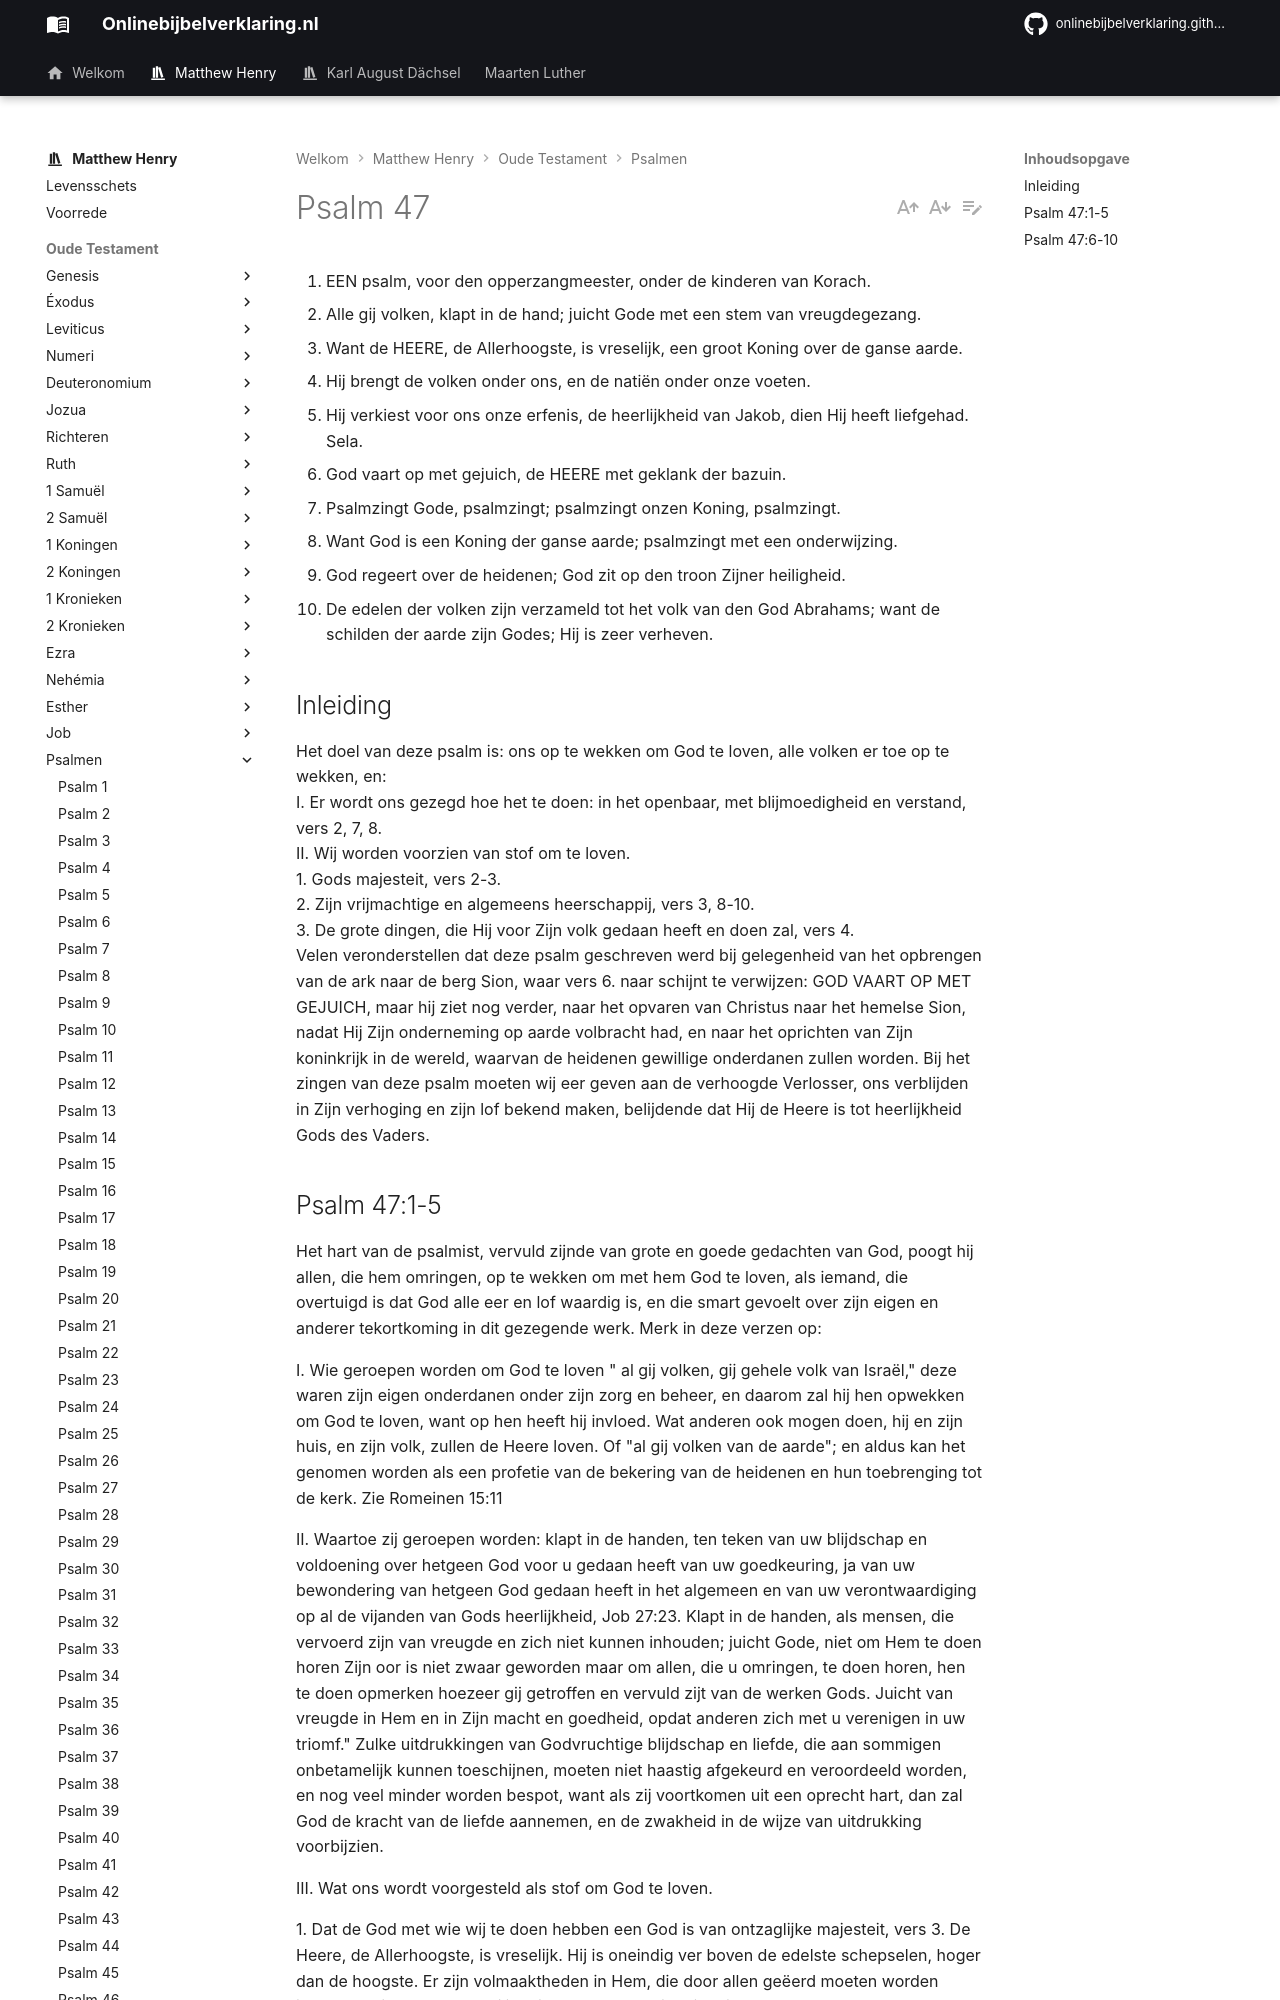

repository: onlinebijbelverklaring/onlinebijbelverklaring.github.io · page: matthewhenry/Psalmen/Psalm47/index.html · generator: mkdocs

1. EEN psalm, voor den opperzangmeester, onder de kinderen van Korach.
2. Alle gij volken, klapt in de hand; juicht Gode met een stem van vreugdegezang.
3. Want de HEERE, de Allerhoogste, is vreselijk, een groot Koning over de ganse aarde.
4. Hij brengt de volken onder ons, en de natiën onder onze voeten.
5. Hij verkiest voor ons onze erfenis, de heerlijkheid van Jakob, dien Hij heeft liefgehad. Sela.
6. God vaart op met gejuich, de HEERE met geklank der bazuin.
7. Psalmzingt Gode, psalmzingt; psalmzingt onzen Koning, psalmzingt.
8. Want God is een Koning der ganse aarde; psalmzingt met een onderwijzing.
9. God regeert over de heidenen; God zit op den troon Zijner heiligheid.
10. De edelen der volken zijn verzameld tot het volk van den God Abrahams; want de schilden der aarde zijn Godes; Hij is zeer verheven.

## Inleiding

Het doel van deze psalm is: ons op te wekken om God te loven, alle volken er toe op te wekken, en:  
I. Er wordt ons gezegd hoe het te doen: in het openbaar, met blijmoedigheid en verstand, vers 2, 7, 8.  
II. Wij worden voorzien van stof om te loven.  
1\. Gods majesteit, vers 2-3.  
2\. Zijn vrijmachtige en algemeens heerschappij, vers 3, 8-10.  
3\. De grote dingen, die Hij voor Zijn volk gedaan heeft en doen zal, vers 4.   
Velen veronderstellen dat deze psalm geschreven werd bij gelegenheid van het opbrengen van de ark naar de berg Sion, waar vers 6. naar schijnt te verwijzen: GOD VAART OP MET GEJUICH, maar hij ziet nog verder, naar het opvaren van Christus naar het hemelse Sion, nadat Hij Zijn onderneming op aarde volbracht had, en naar het oprichten van Zijn koninkrijk in de wereld, waarvan de heidenen gewillige onderdanen zullen worden. Bij het zingen van deze psalm moeten wij eer geven aan de verhoogde Verlosser, ons verblijden in Zijn verhoging en zijn lof bekend maken, belijdende dat Hij de Heere is tot heerlijkheid Gods des Vaders.
